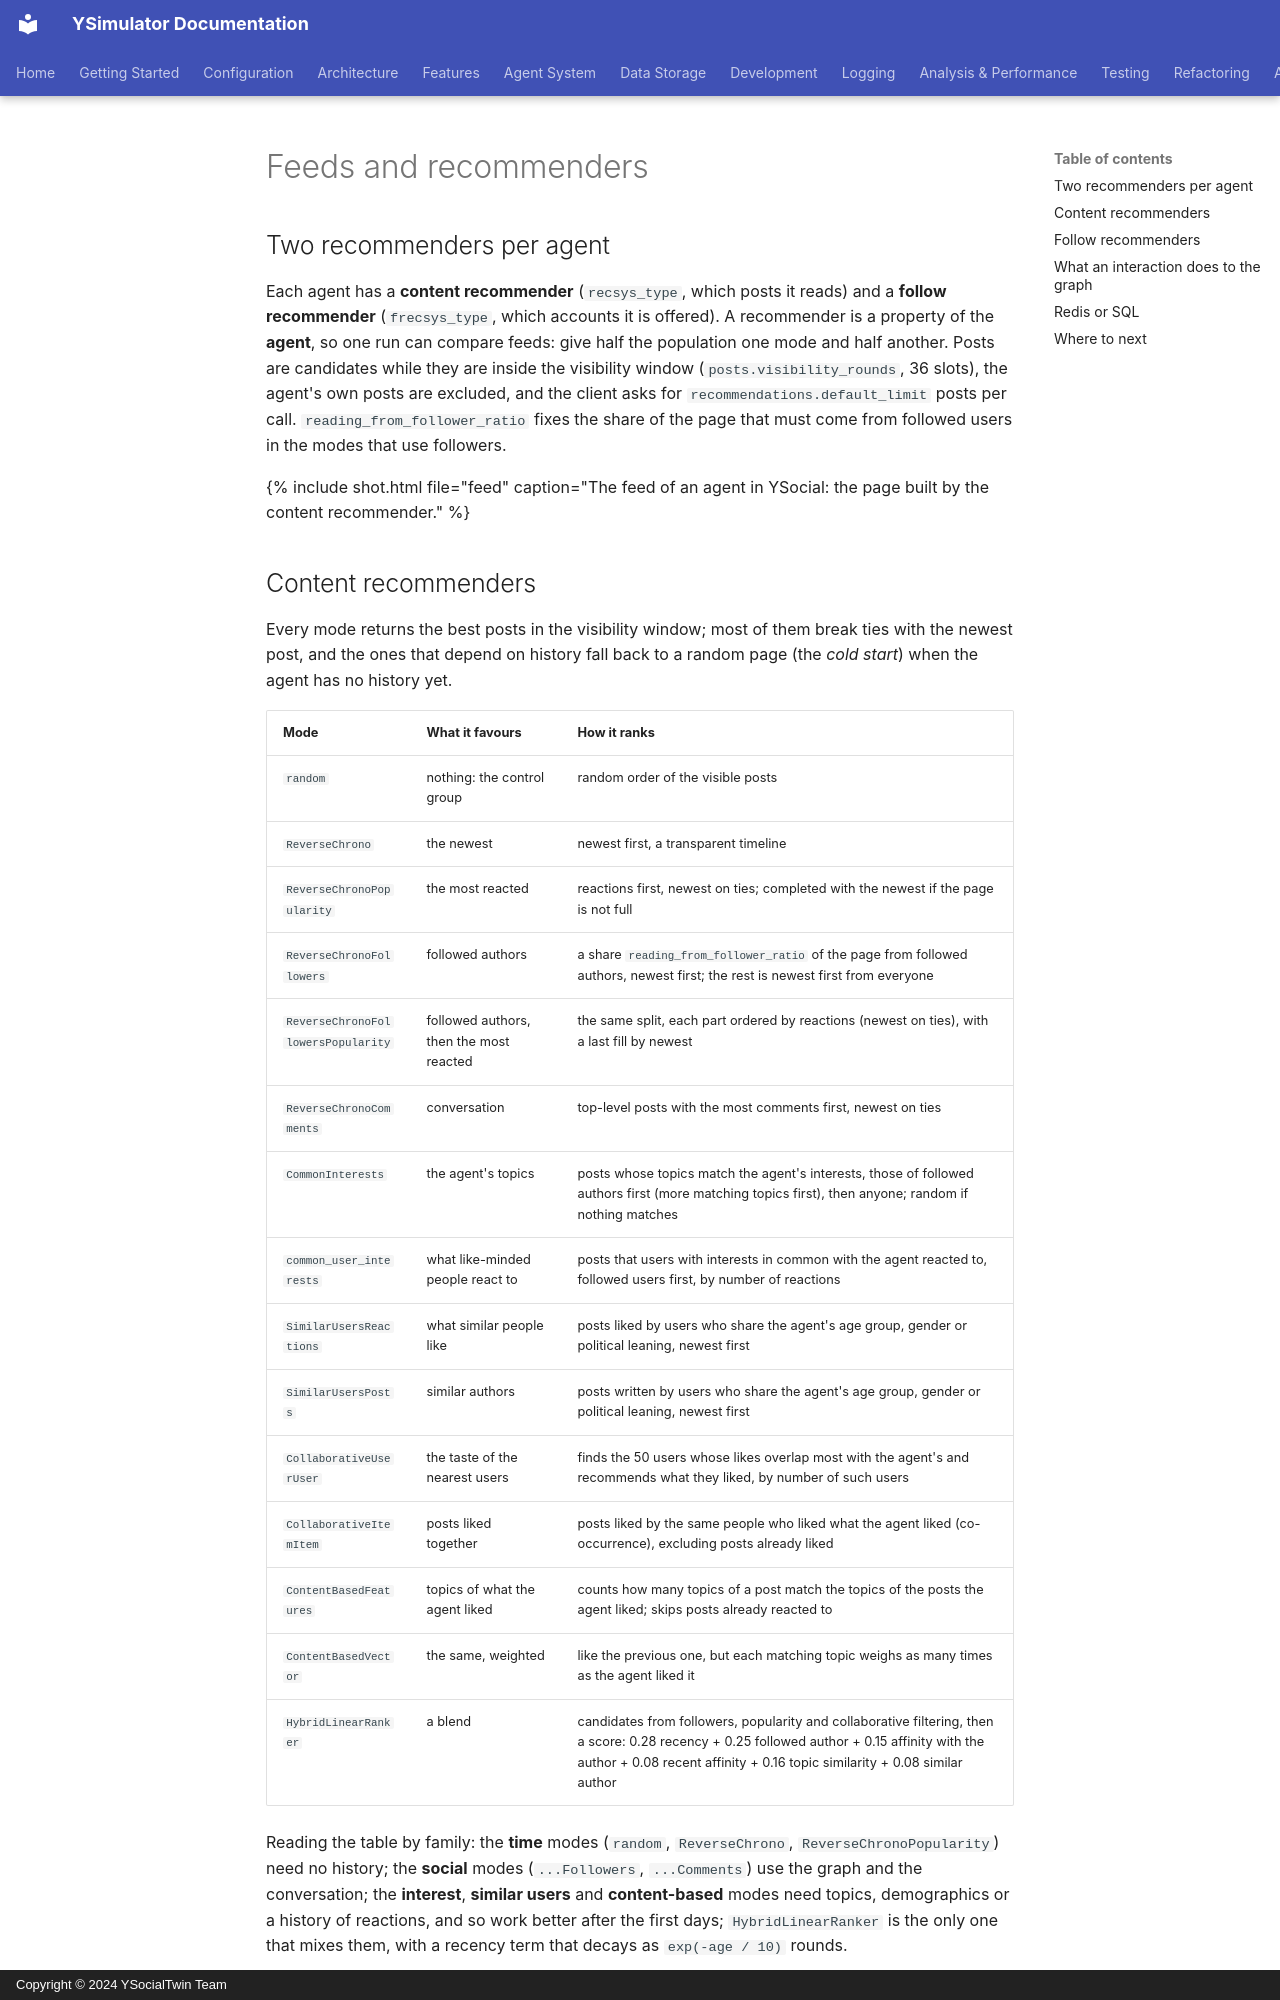

repository: YSocialTwin/YSimulator · page: _docs/feeds/index.html · generator: mkdocs · copyright: Copyright © 2024 YSocialTwin Team

---
title: "Feeds and recommenders"
subtitle: "Fifteen ways to build a feed, twelve to suggest accounts, and what an interaction does to the graph."
goal: "Choose a content and a follow recommender, know what each one favours and how reading feeds back into who an agent follows."
time: "20 minutes"
---

## Two recommenders per agent

Each agent has a **content recommender** (`recsys_type`, which posts it reads) and a **follow recommender** (`frecsys_type`, which accounts it is offered). A recommender is a property of the **agent**, so one run can compare feeds: give half the population one mode and half another. Posts are candidates while they are inside the visibility window (`posts.visibility_rounds`, 36 slots), the agent's own posts are excluded, and the client asks for `recommendations.default_limit` posts per call. `reading_from_follower_ratio` fixes the share of the page that must come from followed users in the modes that use followers.

{% include shot.html file="feed" caption="The feed of an agent in YSocial: the page built by the content recommender." %}
